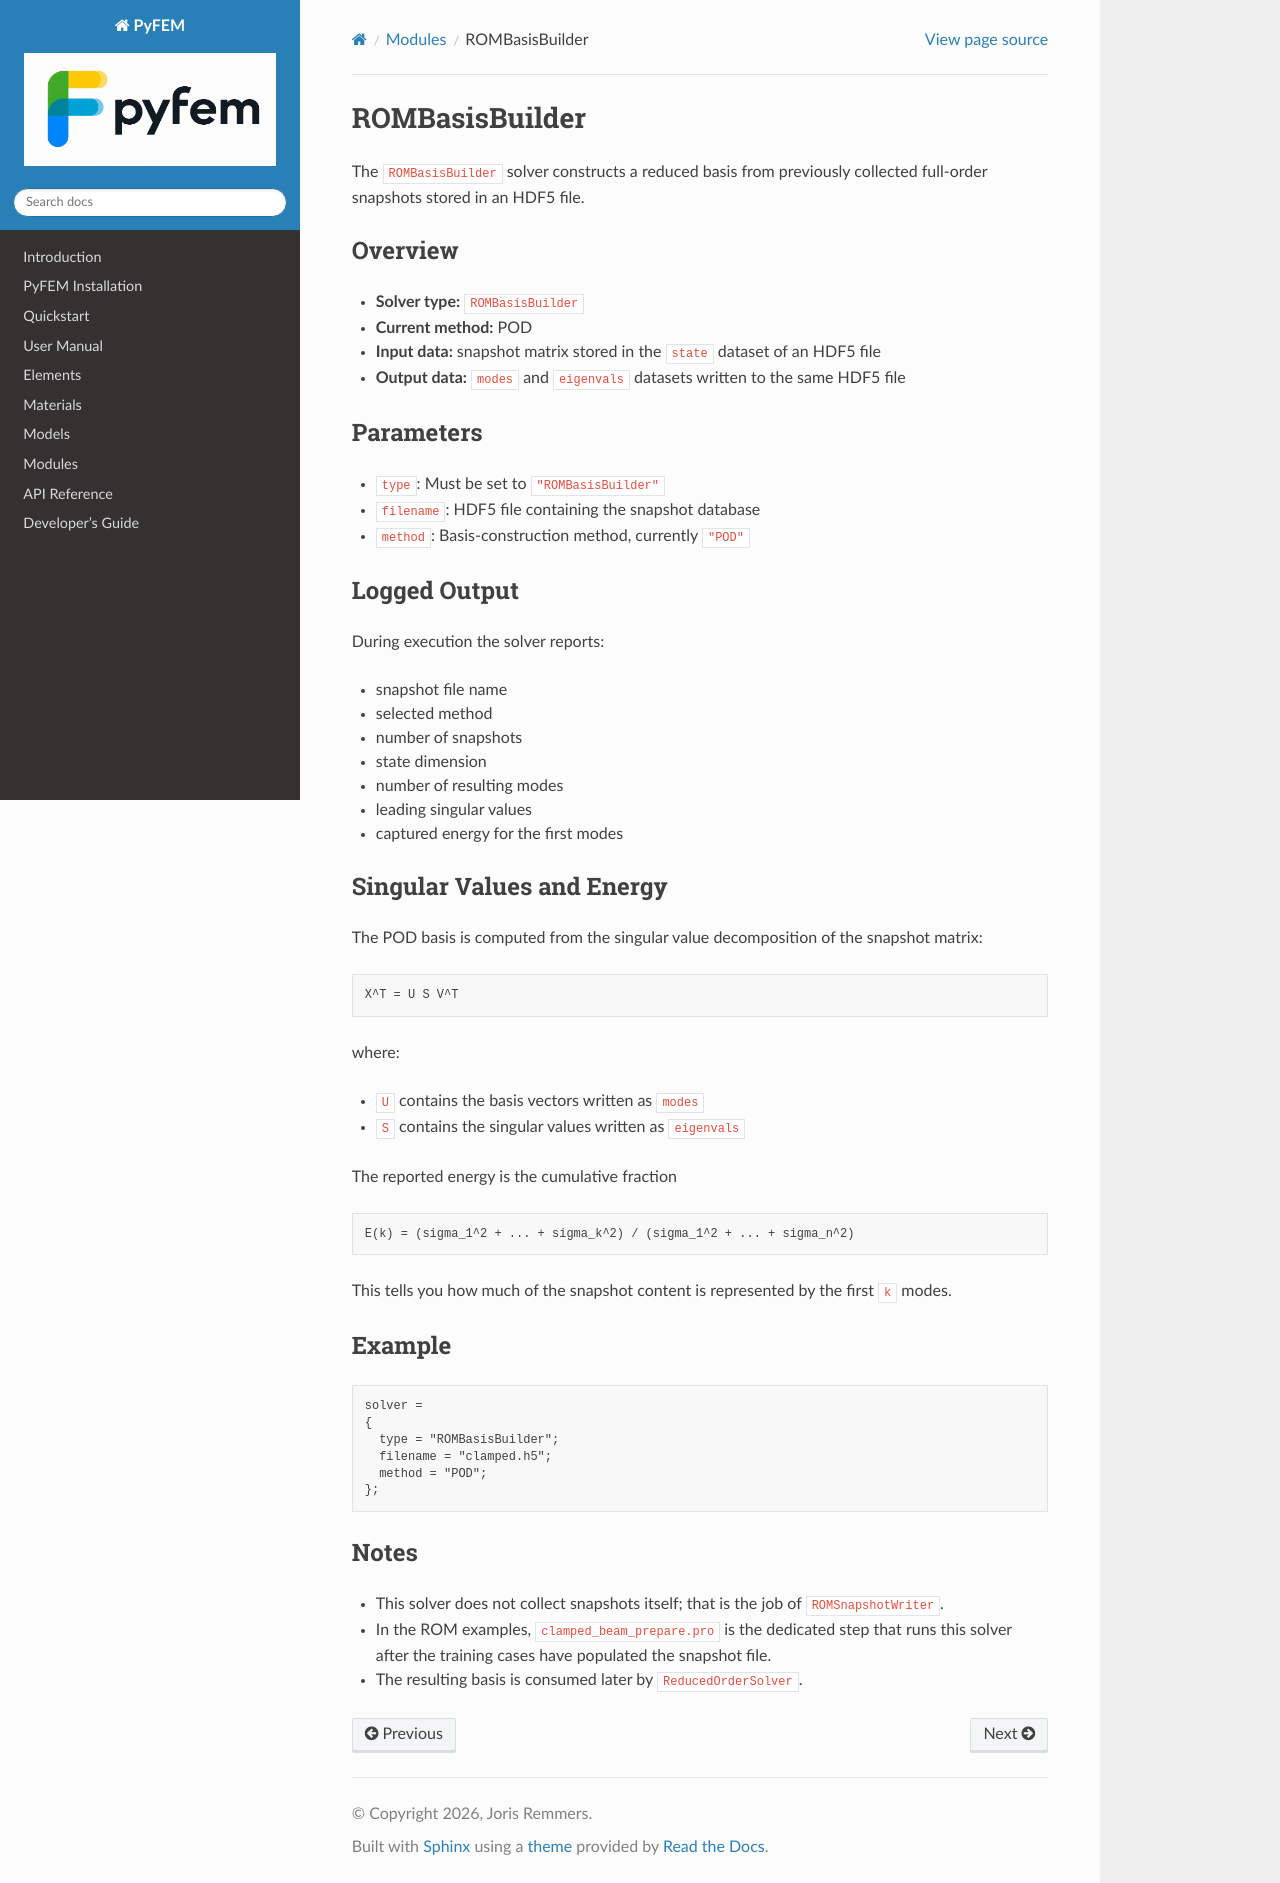

repository: jjcremmers/PyFEM · page: solvers/ROMBasisBuilder.html · generator: sphinx

# ROMBasisBuilder

The `ROMBasisBuilder` solver constructs a reduced basis from previously
collected full-order snapshots stored in an HDF5 file.

## Overview
- **Solver type:** `ROMBasisBuilder`
- **Current method:** POD
- **Input data:** snapshot matrix stored in the `state` dataset of an HDF5 file
- **Output data:** `modes` and `eigenvals` datasets written to the same HDF5 file

## Parameters
- `type`: Must be set to `"ROMBasisBuilder"`
- `filename`: HDF5 file containing the snapshot database
- `method`: Basis-construction method, currently `"POD"`

## Logged Output

During execution the solver reports:

- snapshot file name
- selected method
- number of snapshots
- state dimension
- number of resulting modes
- leading singular values
- captured energy for the first modes

## Singular Values and Energy

The POD basis is computed from the singular value decomposition of the snapshot
matrix:

```text
X^T = U S V^T
```

where:

- `U` contains the basis vectors written as `modes`
- `S` contains the singular values written as `eigenvals`

The reported energy is the cumulative fraction

```text
E(k) = (sigma_1^2 + ... + sigma_k^2) / (sigma_1^2 + ... + sigma_n^2)
```

This tells you how much of the snapshot content is represented by the first
`k` modes.

## Example

```text
solver =
{
  type = "ROMBasisBuilder";
  filename = "clamped.h5";
  method = "POD";
};
```

## Notes
- This solver does not collect snapshots itself; that is the job of `ROMSnapshotWriter`.
- In the ROM examples, `clamped_beam_prepare.pro` is the dedicated step that runs this solver after the training cases have populated the snapshot file.
- The resulting basis is consumed later by `ReducedOrderSolver`.
